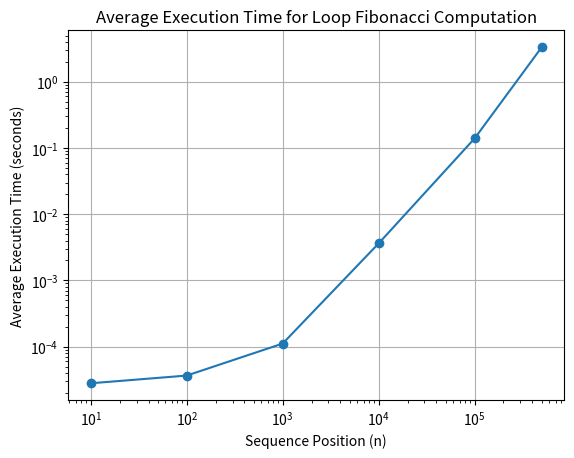

Recreate this plot in Python.
import matplotlib.pyplot as plt

# Fibonacci positions updated with your data points
fib_positions = [10, 100, 1000, 10000, 100000, 500000]

# Execution times in seconds updated with your results
execution_times = [
    2.7912799999999998E-5,  # Average time for position 10
    3.64925E-5,             # Average time for position 100
    1.1111155E-4,           # Average time for position 1000
    0.00361640185,          # Average time for position 10000
    0.13940766419999998,    # Average time for position 100000
    3.3220509402            # Average time for position 500000
]

plt.plot(fib_positions, execution_times, marker='o')  # Line plot with points

# Labeling the axes and the plot
plt.xlabel('Sequence Position (n)')
plt.ylabel('Average Execution Time (seconds)')
plt.title('Average Execution Time for Loop Fibonacci Computation')

# Setting the scale of the axes to log due to the wide range of values
plt.xscale('log')
plt.yscale('log')

plt.grid(True)
# Save the figure to a file instead of showing it
plt.savefig('LoopGraph.png')
